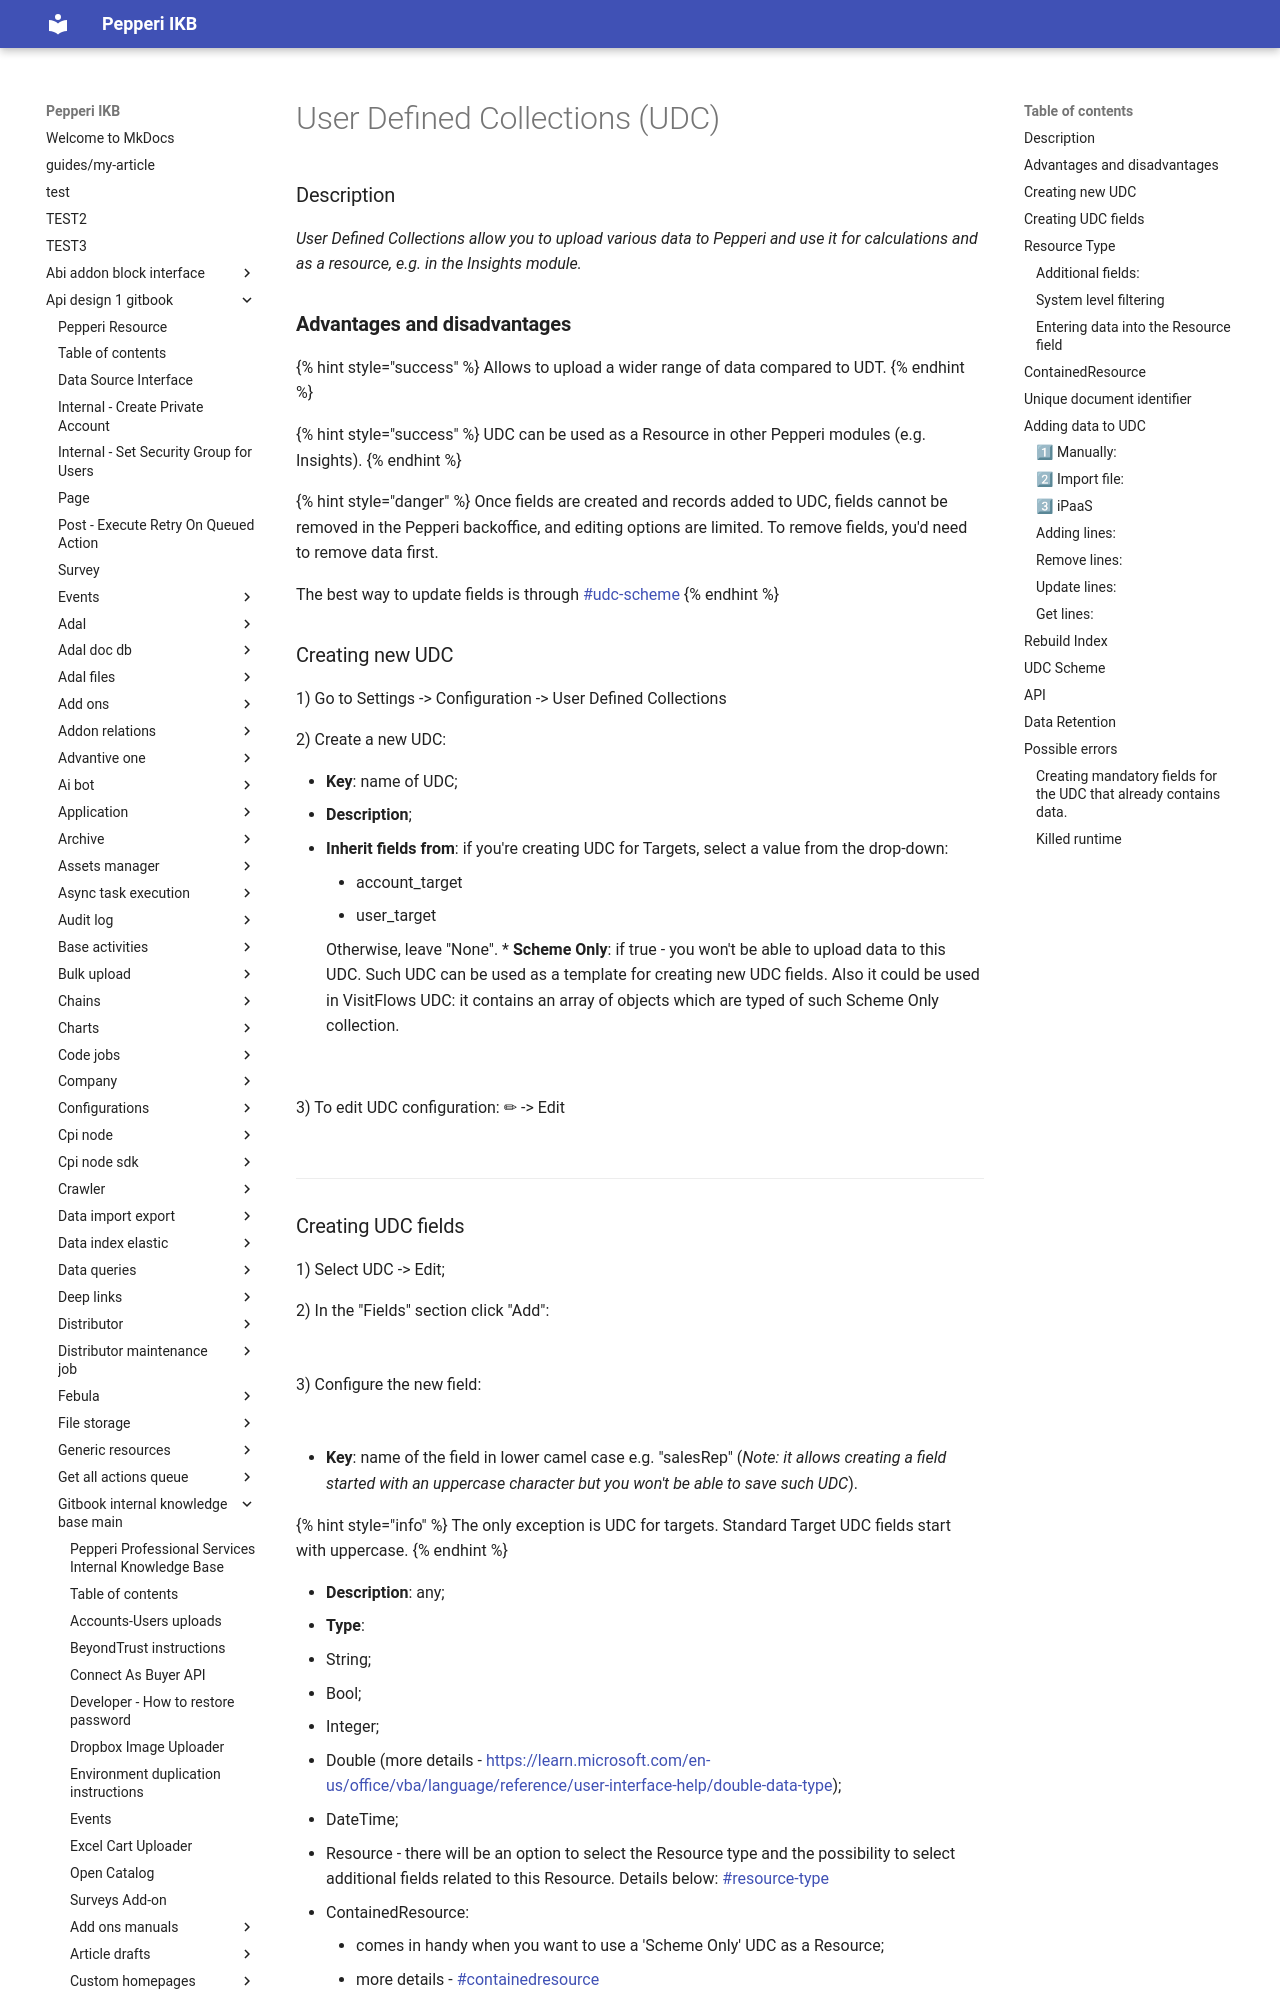

repository: AlinaSergeeva6/pepepri-docs · page: api-design-1-gitbook/gitbook-internal-knowledge-base-main/pepperi/pepperi-configuration-general/user-defined-collections-udc/index.html · generator: mkdocs

# User Defined Collections (UDC)

### Description

_User Defined Collections allow you to upload various data to Pepperi and use it for calculations and as a resource, e.g. in the Insights module._

### **Advantages and disadvantages**

{% hint style="success" %}
Allows to upload a wider range of data compared to UDT.
{% endhint %}

{% hint style="success" %}
UDC can be used as a Resource in other Pepperi modules (e.g. Insights).
{% endhint %}

{% hint style="danger" %}
Once fields are created and records added to UDC, fields cannot be removed in the Pepperi backoffice, and editing options are limited. To remove fields, you'd need to remove data first.

The best way to update fields is through [#udc-scheme](user-defined-collections-udc.md#udc-scheme "mention")&#x20;
{% endhint %}

### Creating new UDC

1\) Go to Settings -> Configuration -> User Defined Collections

2\) Create a new UDC:&#x20;

* **Key**: name of UDC;
* **Description**;
*   **Inherit fields from**: if you're creating UDC for Targets, select a value from the drop-down:

    * account\_target
    * user\_target

    Otherwise, leave "None".
* **Scheme Only**: if true - you won't be able to upload data to this UDC. Such UDC can be used as a template for creating new UDC fields. Also it could be used in VisitFlows UDC: it contains an array of objects which are typed of such Scheme Only collection.

<div align="left"><figure><img src="../../.gitbook/assets/image (917).png" alt="" width="563"><figcaption></figcaption></figure></div>

3\) To edit UDC configuration: ✏ -> Edit

<div align="left"><figure><img src="../../.gitbook/assets/image (918).png" alt="" width="563"><figcaption></figcaption></figure></div>

***

### Creating UDC fields

1\) Select UDC -> Edit;

2\) In the "Fields" section click "Add":

<div align="left"><figure><img src="../../.gitbook/assets/image (919).png" alt="" width="563"><figcaption></figcaption></figure></div>

3\) Configure the new field:

<div align="left"><figure><img src="../../.gitbook/assets/image (922).png" alt="" width="563"><figcaption></figcaption></figure></div>

* **Key**: name of the field in lower camel case e.g. "salesRep" (_Note: it allows creating a field started with an uppercase character but you won't be able to save such UDC_).

{% hint style="info" %}
The only exception is UDC for targets. Standard Target UDC fields start with uppercase.&#x20;
{% endhint %}

* **Description**: any;
* **Type**:&#x20;
  * String;
  * Bool;
  * Integer;
  * Double (more details - [https://learn.microsoft.com/en-us/office/vba/language/reference/user-interface-help/double-data-type](https://learn.microsoft.com/en-us/office/vba/language/reference/user-interface-help/double-data-type));
  * DateTime;
  * Resource - there will be an option to select the Resource type and the possibility to select additional fields related to this Resource. Details below: [#resource-type](user-defined-collections-udc.md#resource-type "mention")
  * ContainedResource:&#x20;
    * comes in handy when you want to use a 'Scheme Only' UDC as a Resource;
    * more details - [#containedresource](user-defined-collections-udc.md#containedresource "mention")

{% hint style="info" %}
Be careful selecting types. If you need a field for future calculations (e.g. calculating the sum of line totals), select "Double" or "Integer". If you need to filter Data Queries by User or Account, select Resource type and relevant Resource option.
{% endhint %}

* **Is array**: if ‘true’ – Optional Values field below will be editable;
* **Mandatory**: if 'true' – this field should be filled when adding data to UDC;
* **Indexed**: if 'true' – the user can search for values or do aggregation on this field. Note that each indexed field will consume additional storage
*   **Optional Values**: if text box is active, write your options, e.g.:

    ```
    brand1
    brand2
    brand3a
    ```

4\) Click "Update" to save the changes:\
![](<../../.gitbook/assets/image (782).png>)\
Wait till notification appears:

<div align="left"><figure><img src="../../.gitbook/assets/image (778).png" alt=""><figcaption></figcaption></figure></div>

***

### Resource Type

_There are several resource types such as users, items, accounts, other UDCs, etc._

#### Additional fields:

If you select Indexed=true when creating a new field, the Additional Indexed Fields section will appear.&#x20;

1\) Click "Add" to select additional fields related to the Resource you selected:

<div align="left"><figure><img src="../../.gitbook/assets/image (852).png" alt="" width="563"><figcaption></figcaption></figure></div>

2\) Select several fields:

<div align="left"><figure><img src="../../.gitbook/assets/image (854).png" alt="" width="427"><figcaption></figcaption></figure></div>

<div align="left"><figure><img src="../../.gitbook/assets/image (855).png" alt="" width="563"><figcaption></figcaption></figure></div>

Selected fields will not appear as separate UDC fields in the list:

<figure><img src="../../.gitbook/assets/image (860).png" alt=""><figcaption></figcaption></figure>

However, they will be indexed and could be used in different Pepperi modules such as Insights.

#### System level filtering

You can select whether to apply filtering for this field:

<div align="left"><figure><img src="../../.gitbook/assets/image (795).png" alt="" width="391"><figcaption></figcaption></figure></div>

"True" enables filtering by this field in different Pepperi modules where UDC is used as a Resource.&#x20;
